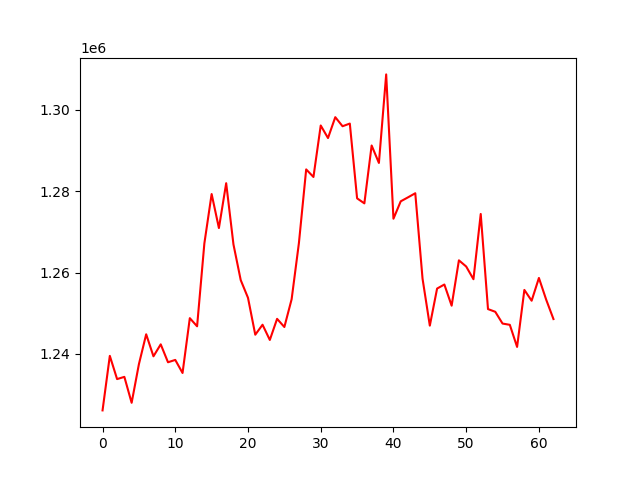

Source data for this figure (header and first rows):
, 0
0, 1226119
1, 1239530
2, 1233817
3, 1234363
4, 1227987
5, 1237484
6, 1244831
7, 1239416
8, 1242359
9, 1237956
10, 1238531
11, 1235318
12, 1248798
13, 1246798
14, 1267166
15, 1279317
16, 1270948
17, 1281976
18, 1266930
19, 1258153
20, 1253795
21, 1244728
22, 1247182
23, 1243438
24, 1248628
25, 1246621
26, 1253458
27, 1267260
28, 1285370
29, 1283508
30, 1296167
31, 1293079
32, 1298211
33, 1295983
34, 1296639
35, 1278256
36, 1277018
37, 1291247
38, 1286955
39, 1308727
40, 1273244
41, 1277524
42, 1278501
43, 1279507
44, 1258502
45, 1246955
46, 1256073
47, 1257069
48, 1251864
49, 1263014
50, 1261497
51, 1258372
52, 1274412
53, 1251028
54, 1250363
55, 1247470
56, 1247160
57, 1241725
58, 1255737
59, 1253085
... 3 more rows
